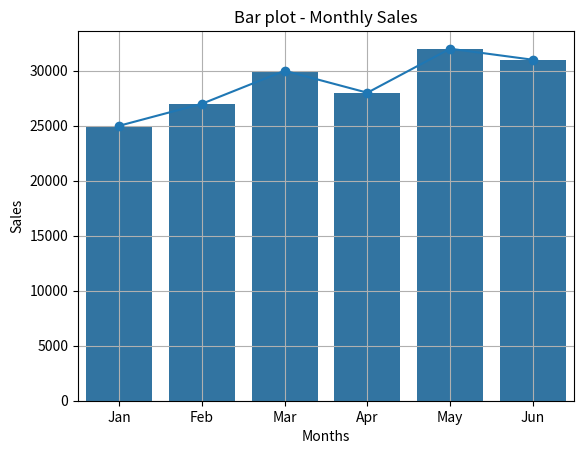

Here is the Python script that generated this plot:
import matplotlib.pyplot as plt
import seaborn as sns

months = ['Jan', 'Feb', 'Mar', 'Apr', 'May', 'Jun']
sales = [25000, 27000, 30000, 28000, 32000, 31000]

plt.plot(months,sales,marker="o",linestyle="-")
# plt.show()
plt.xlabel("Months")
plt.ylabel("Sales")
plt.title("Line chart - Monthly Sales")
plt.grid(True)
plt.show()
plt.savefig("Line Chart.png")

sns.barplot(x=months, y=sales)

plt.title("Bar plot - Monthly Sales")
plt.xlabel("Months")
plt.ylabel("Sales")
plt.grid(True)

plt.show()
plt.savefig("Bar plot.png")